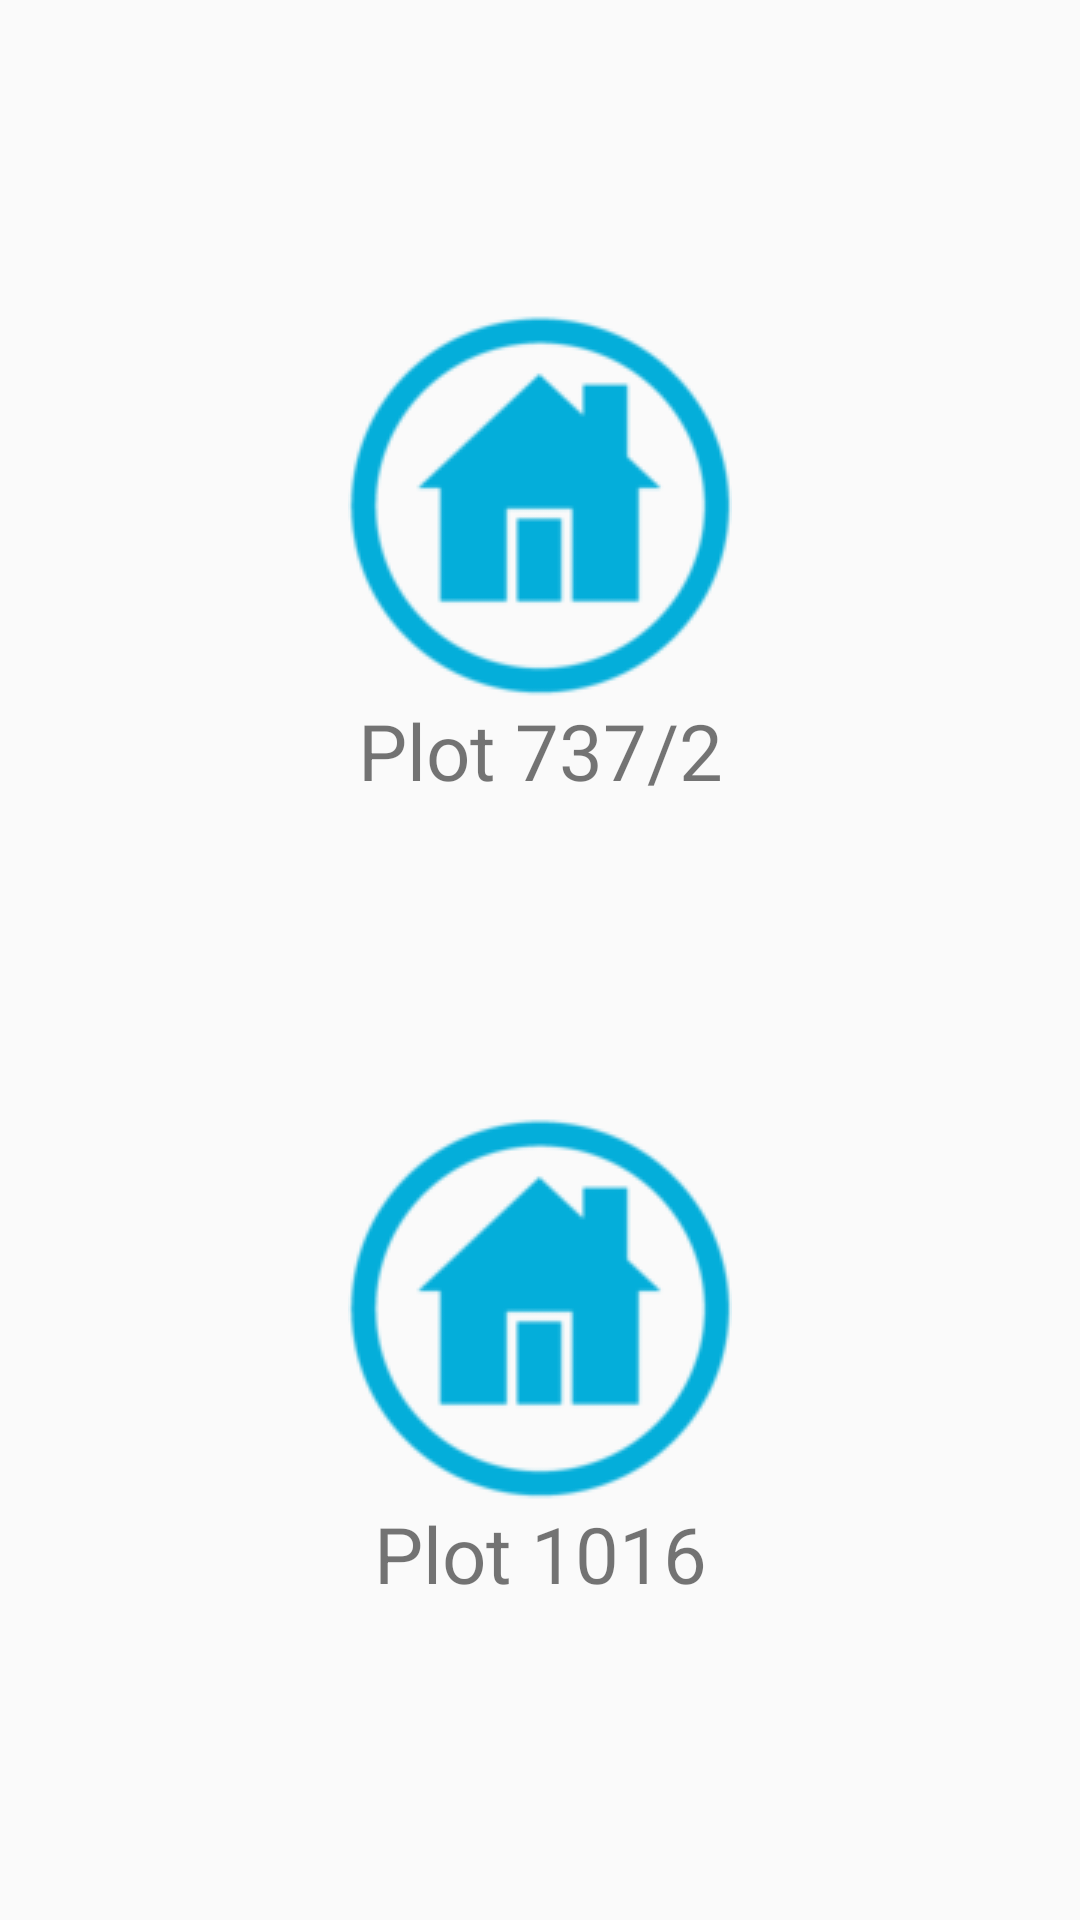

Write the Android layout XML for this screen, with the resource values it uses.
<!-- AndroidManifest.xml: application theme AppTheme -->
<!-- res/layout/activity_main.xml -->
<?xml version="1.0" encoding="utf-8"?>
<android.support.constraint.ConstraintLayout xmlns:android="http://schemas.android.com/apk/res/android"
    xmlns:app="http://schemas.android.com/apk/res-auto"
    xmlns:tools="http://schemas.android.com/tools"
    android:layout_width="match_parent"
    android:layout_height="match_parent"
    tools:context="com.example.sumitlakra.rentmanager.ui.main.MainActivity">

    <TextView
        android:id="@+id/tv_plot1"
        android:layout_width="wrap_content"
        android:layout_height="wrap_content"
        android:drawableTop="@drawable/home_50"
        android:gravity="center"
        android:text="Plot 737/2"
        android:textSize="26sp"
        app:layout_constraintBottom_toTopOf="@+id/tv_plot2"
        app:layout_constraintEnd_toEndOf="parent"
        app:layout_constraintHorizontal_bias="0.5"
        app:layout_constraintStart_toStartOf="parent"
        app:layout_constraintTop_toTopOf="parent" />

    <TextView
        android:id="@+id/tv_plot2"
        android:layout_width="wrap_content"
        android:layout_height="wrap_content"
        android:drawableTop="@drawable/home_50"
        android:gravity="center"
        android:text="Plot 1016"
        android:textSize="26sp"
        app:layout_constraintBottom_toBottomOf="parent"
        app:layout_constraintEnd_toEndOf="parent"
        app:layout_constraintHorizontal_bias="0.5"
        app:layout_constraintStart_toStartOf="parent"
        app:layout_constraintTop_toBottomOf="@+id/tv_plot1" />

</android.support.constraint.ConstraintLayout>
<!-- resources referenced by this layout -->
<resources>
  <!-- drawable home_50: png bitmap (drawable, 4326 bytes) -->
  <style name="AppTheme" parent="Theme.AppCompat.Light.DarkActionBar">
          
          <item name="colorPrimary">@color/colorPrimary</item>
          <item name="colorPrimaryDark">@color/colorPrimaryDark</item>
          <item name="colorAccent">@color/colorAccent</item>
      </style>
  <color name="colorPrimary">#3F51B5</color>
  <color name="colorPrimaryDark">#303F9F</color>
  <color name="colorAccent">#FF4081</color>
</resources>
